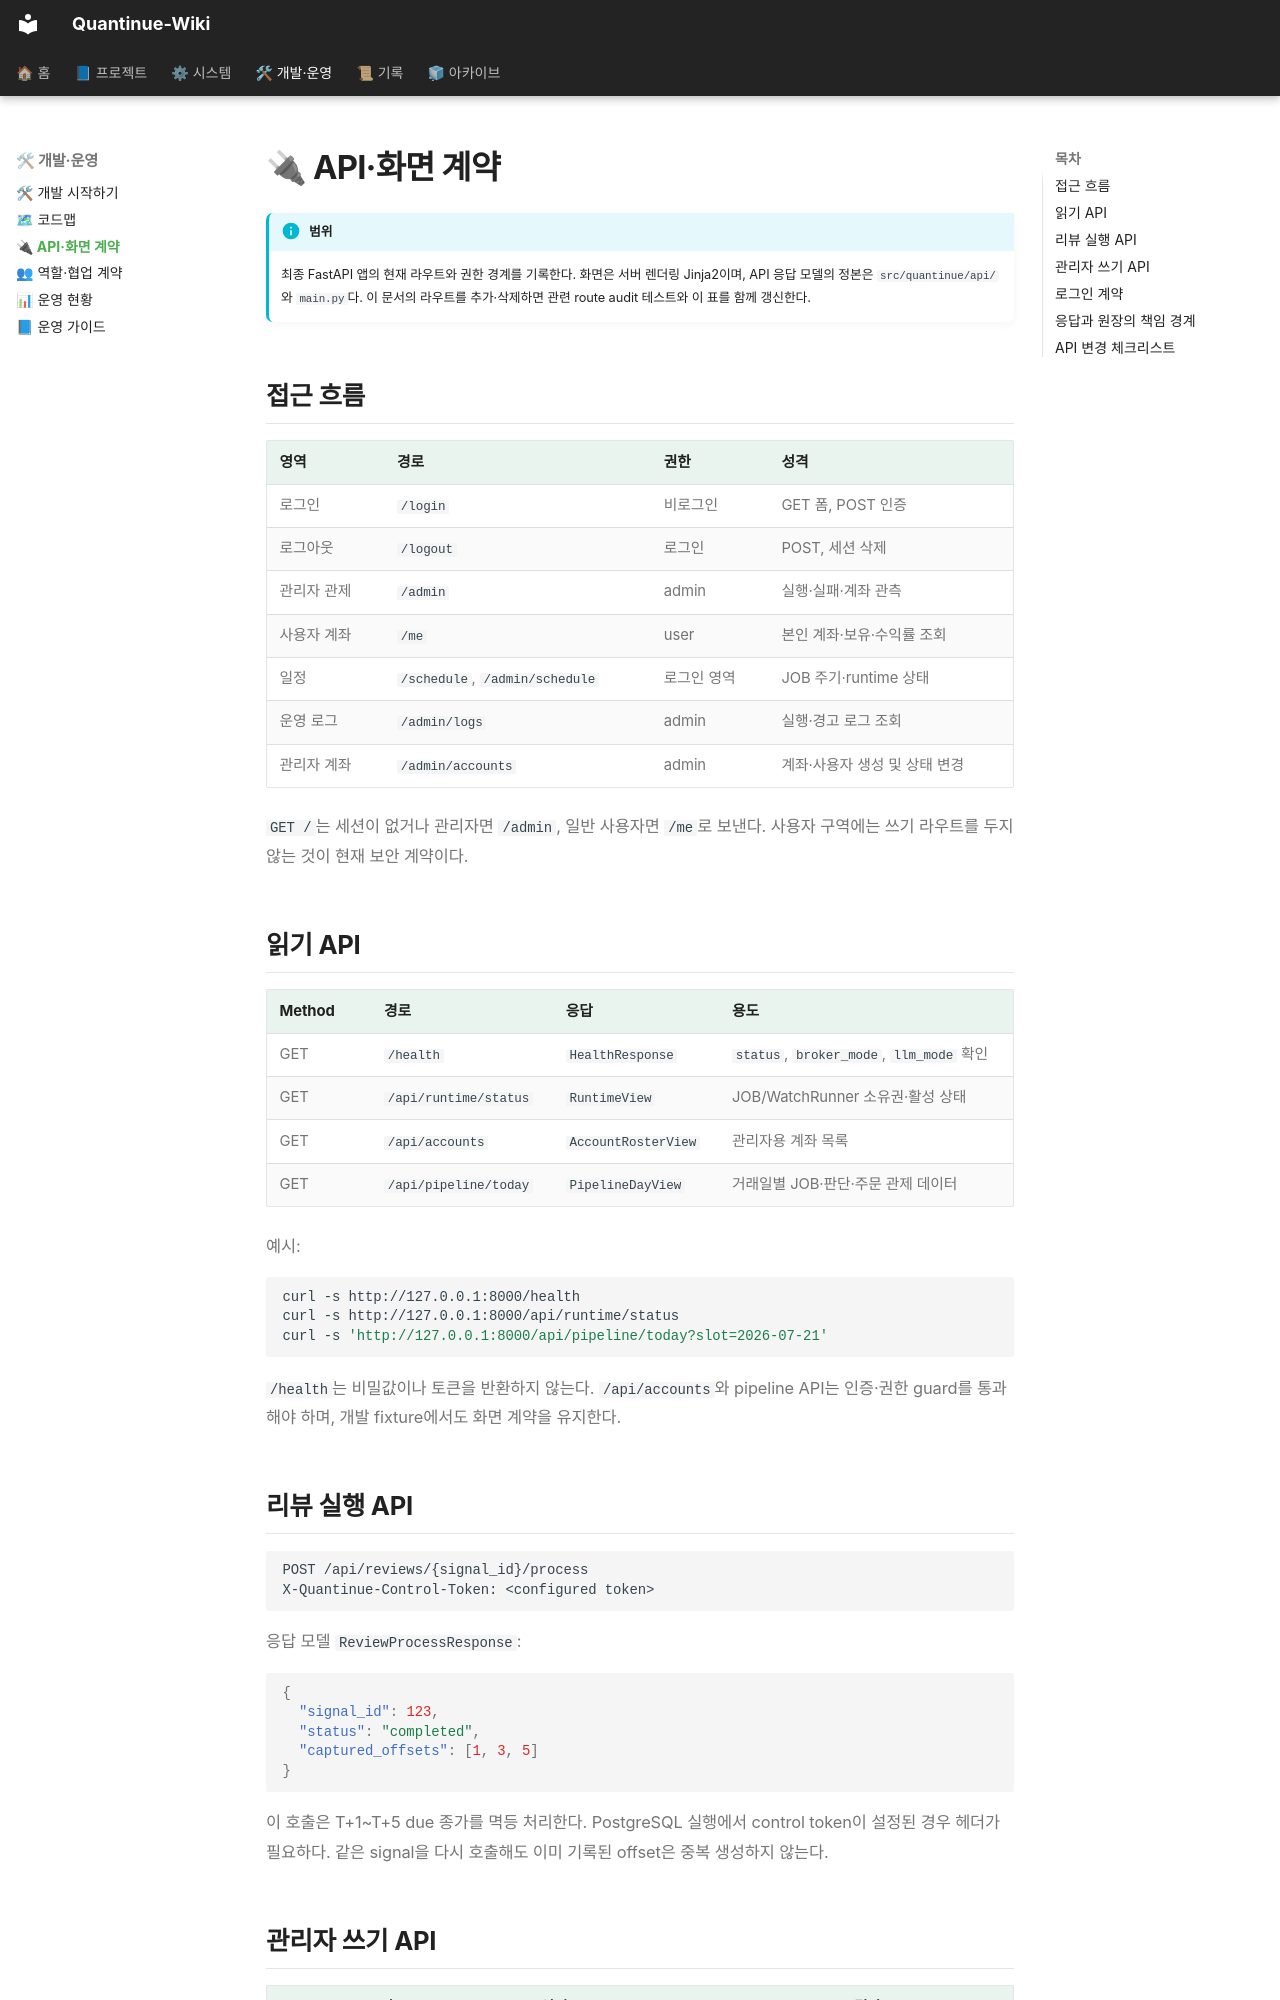

repository: jaymunsh/quantinue-wiki · page: API계약/index.html · generator: mkdocs

# 🔌 API·화면 계약

!!! info "범위"
    최종 FastAPI 앱의 현재 라우트와 권한 경계를 기록한다. 화면은 서버 렌더링 Jinja2이며,
    API 응답 모델의 정본은 `src/quantinue/api/`와 `main.py`다. 이 문서의 라우트를 추가·삭제하면
    관련 route audit 테스트와 이 표를 함께 갱신한다.

## 접근 흐름

| 영역 | 경로 | 권한 | 성격 |
|---|---|---|---|
| 로그인 | `/login` | 비로그인 | GET 폼, POST 인증 |
| 로그아웃 | `/logout` | 로그인 | POST, 세션 삭제 |
| 관리자 관제 | `/admin` | admin | 실행·실패·계좌 관측 |
| 사용자 계좌 | `/me` | user | 본인 계좌·보유·수익률 조회 |
| 일정 | `/schedule`, `/admin/schedule` | 로그인 영역 | JOB 주기·runtime 상태 |
| 운영 로그 | `/admin/logs` | admin | 실행·경고 로그 조회 |
| 관리자 계좌 | `/admin/accounts` | admin | 계좌·사용자 생성 및 상태 변경 |

`GET /`는 세션이 없거나 관리자면 `/admin`, 일반 사용자면 `/me`로 보낸다.
사용자 구역에는 쓰기 라우트를 두지 않는 것이 현재 보안 계약이다.

## 읽기 API

| Method | 경로 | 응답 | 용도 |
|---|---|---|---|
| GET | `/health` | `HealthResponse` | `status`, `broker_mode`, `llm_mode` 확인 |
| GET | `/api/runtime/status` | `RuntimeView` | JOB/WatchRunner 소유권·활성 상태 |
| GET | `/api/accounts` | `AccountRosterView` | 관리자용 계좌 목록 |
| GET | `/api/pipeline/today` | `PipelineDayView` | 거래일별 JOB·판단·주문 관제 데이터 |

예시:

```bash
curl -s http://127.0.0.1:8000/health
curl -s http://127.0.0.1:8000/api/runtime/status
curl -s 'http://127.0.0.1:8000/api/pipeline/today?slot=2026-07-21'
```

`/health`는 비밀값이나 토큰을 반환하지 않는다. `/api/accounts`와 pipeline API는
인증·권한 guard를 통과해야 하며, 개발 fixture에서도 화면 계약을 유지한다.

## 리뷰 실행 API

```http
POST /api/reviews/{signal_id}/process
X-Quantinue-Control-Token: <configured token>
```

응답 모델 `ReviewProcessResponse`:

```json
{
  "signal_id": 123,
  "status": "completed",
  "captured_offsets": [1, 3, 5]
}
```

이 호출은 T+1~T+5 due 종가를 멱등 처리한다. PostgreSQL 실행에서 control token이
설정된 경우 헤더가 필요하다. 같은 signal을 다시 호출해도 이미 기록된 offset은
중복 생성하지 않는다.
